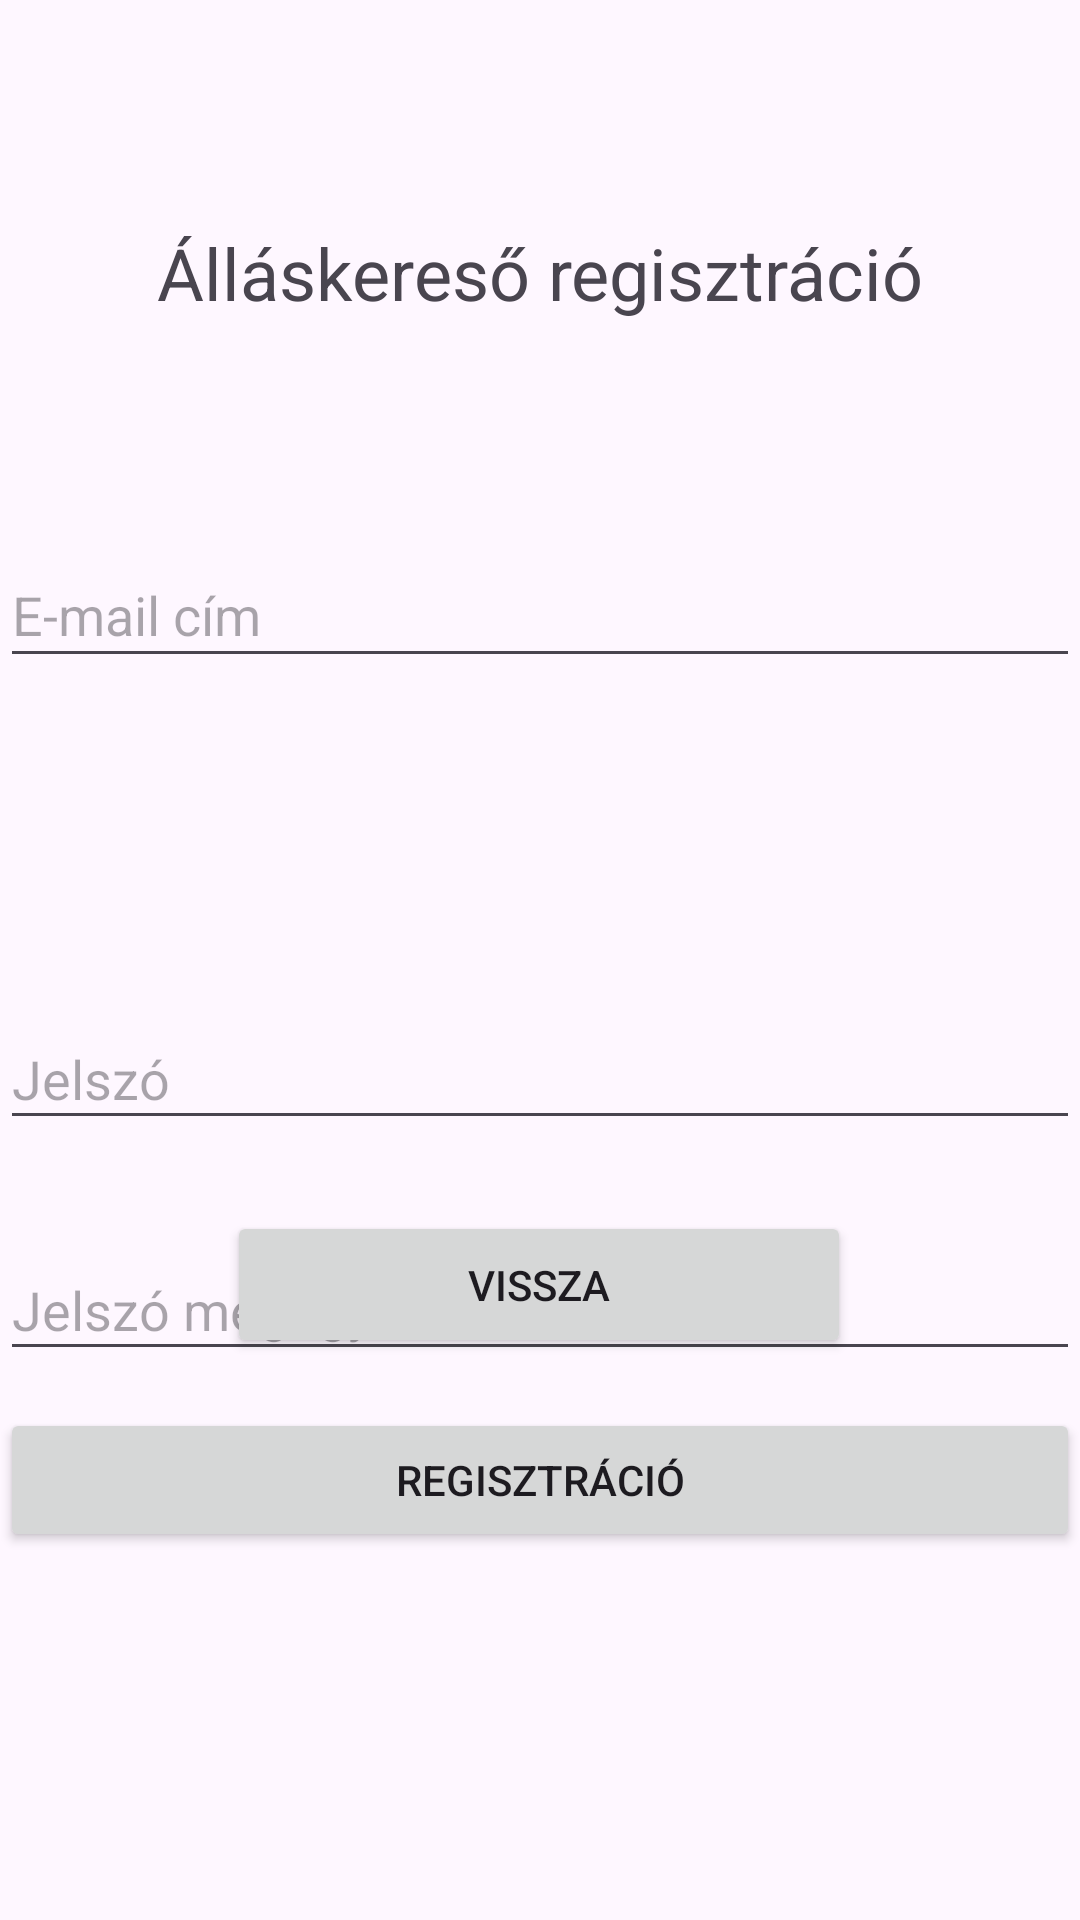

Layout XML and referenced resources for this Android screen:
<!-- AndroidManifest.xml: application theme Theme.Allaskereso -->
<!-- res/layout/activity_register.xml -->
<?xml version="1.0" encoding="utf-8"?>
<androidx.constraintlayout.widget.ConstraintLayout xmlns:android="http://schemas.android.com/apk/res/android"
    xmlns:app="http://schemas.android.com/apk/res-auto"
    xmlns:tools="http://schemas.android.com/tools"
    android:layout_width="match_parent"
             android:layout_height="match_parent">

    <TextView
        android:id="@+id/textView"
        android:layout_width="wrap_content"
        android:layout_height="wrap_content"
        android:text="@string/app_register_text"
        android:textSize="24sp"
        app:layout_constraintBottom_toBottomOf="parent"
        app:layout_constraintEnd_toEndOf="parent"
        app:layout_constraintStart_toStartOf="parent"
        app:layout_constraintTop_toTopOf="parent"
        app:layout_constraintVertical_bias="0.123" />

    <EditText
        android:id="@+id/input_email"
        android:layout_width="@dimen/login_elements_width"
        android:layout_height="45dp"
        android:ems="10"
        android:hint="@string/email_text"
        android:inputType="textEmailAddress"
        app:layout_constraintBottom_toBottomOf="parent"
        app:layout_constraintEnd_toEndOf="parent"
        app:layout_constraintStart_toStartOf="parent"
        app:layout_constraintTop_toTopOf="parent"
        app:layout_constraintVertical_bias="0.304" />

    <EditText
        android:id="@+id/input_password"
        android:layout_width="@dimen/login_elements_width"
        android:layout_height="44dp"
        android:layout_marginBottom="150dp"
        android:ems="10"
        android:hint="@string/password_text"
        android:inputType="textPassword"
        app:layout_constraintBottom_toBottomOf="parent"
        app:layout_constraintEnd_toEndOf="parent"
        app:layout_constraintStart_toStartOf="parent"
        app:layout_constraintTop_toBottomOf="@+id/input_email"
        app:layout_constraintVertical_bias="@dimen/register_input_bias" />

    <EditText
        android:id="@+id/input_password_again"
        android:layout_width="@dimen/login_elements_width"
        android:layout_height="44dp"
        android:layout_marginBottom="150dp"
        android:ems="10"
        android:hint="@string/password_again_text"
        android:inputType="textPassword"
        app:layout_constraintBottom_toBottomOf="parent"
        app:layout_constraintEnd_toEndOf="parent"
        app:layout_constraintStart_toStartOf="parent"
        app:layout_constraintTop_toBottomOf="@+id/input_password"
        app:layout_constraintVertical_bias="@dimen/register_input_bias" />

    <Button
        android:id="@+id/button_register"
        android:layout_width="@dimen/login_elements_width"
        android:layout_height="wrap_content"
        android:text="@string/register_text"
        android:onClick="register"
        app:layout_constraintBottom_toBottomOf="parent"
        app:layout_constraintEnd_toEndOf="parent"
        app:layout_constraintStart_toStartOf="parent"
        app:layout_constraintTop_toBottomOf="@+id/input_password_again"
        app:layout_constraintVertical_bias="0.091"
        tools:ignore="UsingOnClickInXml" />

    <Button
        android:id="@+id/button_back"
        android:layout_width="208dp"
        android:layout_height="49dp"
        android:onClick="back"
        android:text="@string/back_text"
        app:layout_constraintBottom_toBottomOf="parent"
        app:layout_constraintEnd_toEndOf="parent"
        app:layout_constraintHorizontal_bias="0.497"
        app:layout_constraintStart_toStartOf="parent"
        app:layout_constraintTop_toTopOf="parent"
        app:layout_constraintVertical_bias="0.683"
        tools:ignore="UsingOnClickInXml" />

</androidx.constraintlayout.widget.ConstraintLayout>
<!-- resources referenced by this layout -->
<resources>
  <string name="app_register_text">Álláskereső regisztráció</string>
  <string name="back_text">Vissza</string>
  <string name="email_text">E-mail cím</string>
  <string name="password_again_text">Jelszó mégegyszer</string>
  <string name="password_text">Jelszó</string>
  <string name="register_text">Regisztráció</string>
  <style name="Theme.Allaskereso" parent="Base.Theme.Allaskereso" />
  <style name="Base.Theme.Allaskereso" parent="Theme.Material3.DayNight.NoActionBar">
          
          
      </style>
</resources>
